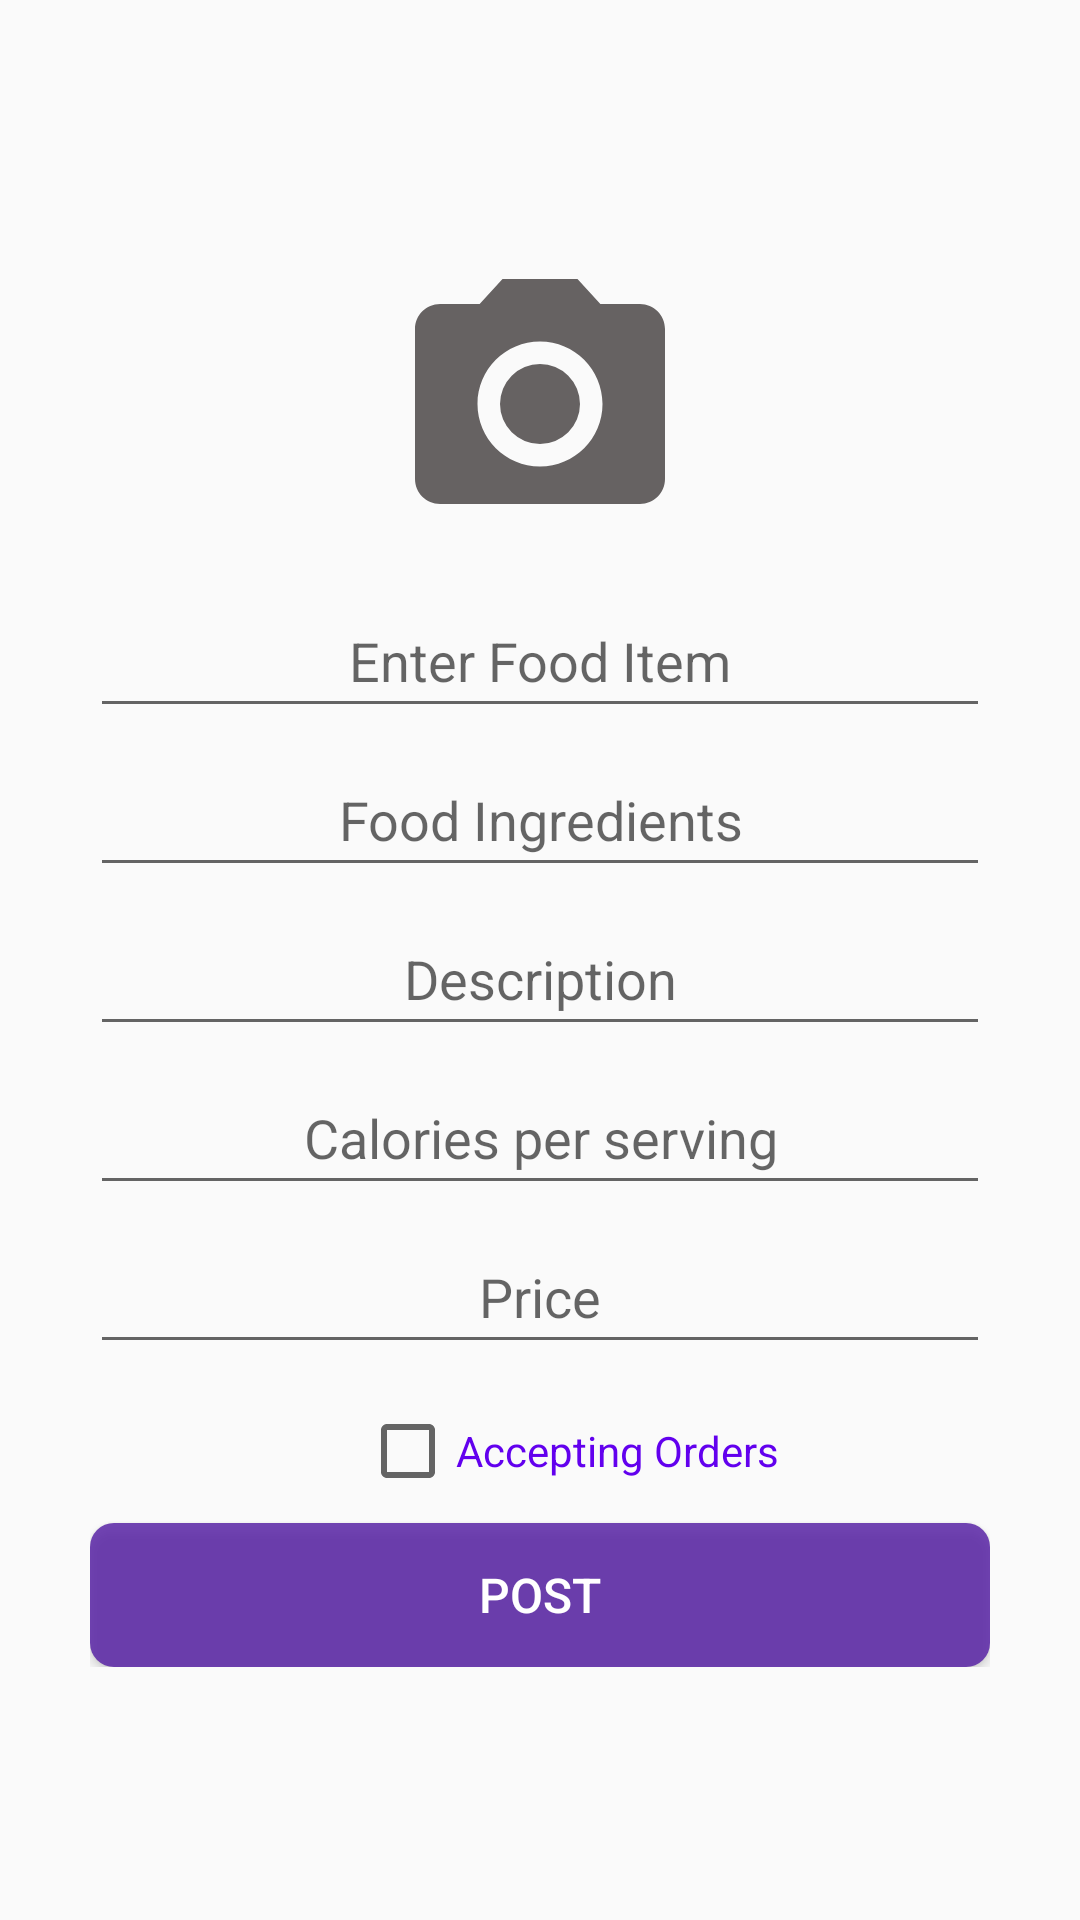

Layout XML and referenced resources for this Android screen:
<!-- AndroidManifest.xml: application theme Theme.Foodie -->
<!-- res/layout/fragment_chef__post_dish.xml -->
<?xml version="1.0" encoding="utf-8"?>
<androidx.constraintlayout.widget.ConstraintLayout xmlns:android="http://schemas.android.com/apk/res/android"
    xmlns:tools="http://schemas.android.com/tools"
    android:layout_width="match_parent"
    android:layout_height="match_parent"
    xmlns:app="http://schemas.android.com/apk/res-auto"
    tools:context=".Chef_PostDish"
    android:layout_gravity="center"
    android:padding="30dp">

    <LinearLayout
        android:layout_width="300dp"
        android:layout_height="wrap_content"
        android:orientation="vertical"
        android:gravity="center"
        app:layout_constraintEnd_toEndOf="parent"
        app:layout_constraintStart_toStartOf="parent"
        app:layout_constraintTop_toTopOf="parent"
        app:layout_constraintBottom_toBottomOf="parent"
        >

    
    <ImageView
        android:id="@+id/camera_btn"
        android:layout_width="100dp"
        android:layout_height="100dp"
        android:background="@drawable/ic_baseline_photo_camera_24"
        android:layout_gravity="center_horizontal"
        android:layout_marginBottom="10dp"
        />

        <EditText
            android:id="@+id/food_item"
            android:layout_width="match_parent"
            android:layout_height="wrap_content"
            android:layout_marginBottom="5dp"
            android:gravity="center"
            android:hint="Enter Food Item"
            android:inputType="text"
            android:minHeight="48dp" />

        <EditText
            android:id="@+id/ingredients"
            android:layout_width="match_parent"
            android:layout_height="wrap_content"
            android:layout_marginBottom="5dp"
            android:gravity="center"
            android:hint="Food Ingredients"
            android:inputType="text"
            android:minHeight="48dp" />

        <EditText
            android:id="@+id/description"
            android:layout_width="match_parent"
            android:layout_height="wrap_content"
            android:layout_marginBottom="5dp"
            android:gravity="center"
            android:hint="Description"
            android:inputType="text"
            android:minHeight="48dp" />

        <EditText
            android:id="@+id/calories"
            android:layout_width="match_parent"
            android:layout_height="wrap_content"
            android:layout_marginBottom="5dp"
            android:gravity="center"
            android:hint="Calories per serving"
            android:inputType="number"
            android:minHeight="48dp" />

        <EditText
            android:id="@+id/price"
            android:layout_width="match_parent"
            android:layout_height="wrap_content"
            android:layout_marginBottom="5dp"
            android:gravity="center"
            android:hint="Price"
            android:inputType="number|numberDecimal"
            android:minHeight="48dp" />
        <CheckBox
            android:layout_width="wrap_content"
            android:layout_height="wrap_content"
            android:text="Accepting Orders"
            android:textSize="14sp"
            android:textColor="@color/purple_500"
            android:layout_marginLeft="10dp"
            android:minHeight="48dp"
            android:id="@+id/postAcceptOrders"/>

        <Button
            android:id="@+id/post_food"
            android:layout_width="match_parent"
            android:layout_height="wrap_content"
            android:background="@drawable/purplebutton"
            android:padding="5dp"
            android:text="Post"
            android:textColor="@color/white"
            android:textSize="16sp" />


    </LinearLayout>
</androidx.constraintlayout.widget.ConstraintLayout>
<!-- resources referenced by this layout -->
<resources>
  <color name="purple_500">#FF6200EE</color>
  <color name="white">#FFFFFFFF</color>
  <!-- drawable ic_baseline_photo_camera_24 (drawable) -->
  <vector android:height="24dp" android:tint="#666262"
      android:viewportHeight="24" android:viewportWidth="24"
      android:width="24dp" xmlns:android="http://schemas.android.com/apk/res/android">
      <path android:fillColor="@android:color/white" android:pathData="M12,12m-3.2,0a3.2,3.2 0,1 1,6.4 0a3.2,3.2 0,1 1,-6.4 0"/>
      <path android:fillColor="@android:color/white" android:pathData="M9,2L7.17,4L4,4c-1.1,0 -2,0.9 -2,2v12c0,1.1 0.9,2 2,2h16c1.1,0 2,-0.9 2,-2L22,6c0,-1.1 -0.9,-2 -2,-2h-3.17L15,2L9,2zM12,17c-2.76,0 -5,-2.24 -5,-5s2.24,-5 5,-5 5,2.24 5,5 -2.24,5 -5,5z"/>
  </vector>
  <!-- drawable purplebutton (drawable) -->
  <?xml version="1.0" encoding="utf-8"?>
  <shape xmlns:android="http://schemas.android.com/apk/res/android">
      <solid android:color ="#D35620A5"/>
      <corners android:radius="8dp"/>
  </shape>
  <style name="Theme.Foodie" parent="Theme.AppCompat.Light.DarkActionBar">
          
          <item name="colorPrimary">@color/purple_500</item>
          <item name="colorPrimaryVariant">@color/purple_700</item>
          <item name="colorOnPrimary">@color/white</item>
          
          <item name="colorSecondary">@color/teal_200</item>
          <item name="colorSecondaryVariant">@color/teal_700</item>
          <item name="colorOnSecondary">@color/black</item>
          
          <item name="android:statusBarColor" tools:targetApi="l">?attr/colorPrimaryVariant</item>
          
      </style>
  <color name="purple_700">#FF3700B3</color>
  <color name="teal_200">#FF03DAC5</color>
  <color name="teal_700">#FF018786</color>
  <color name="black">#FF000000</color>
</resources>
